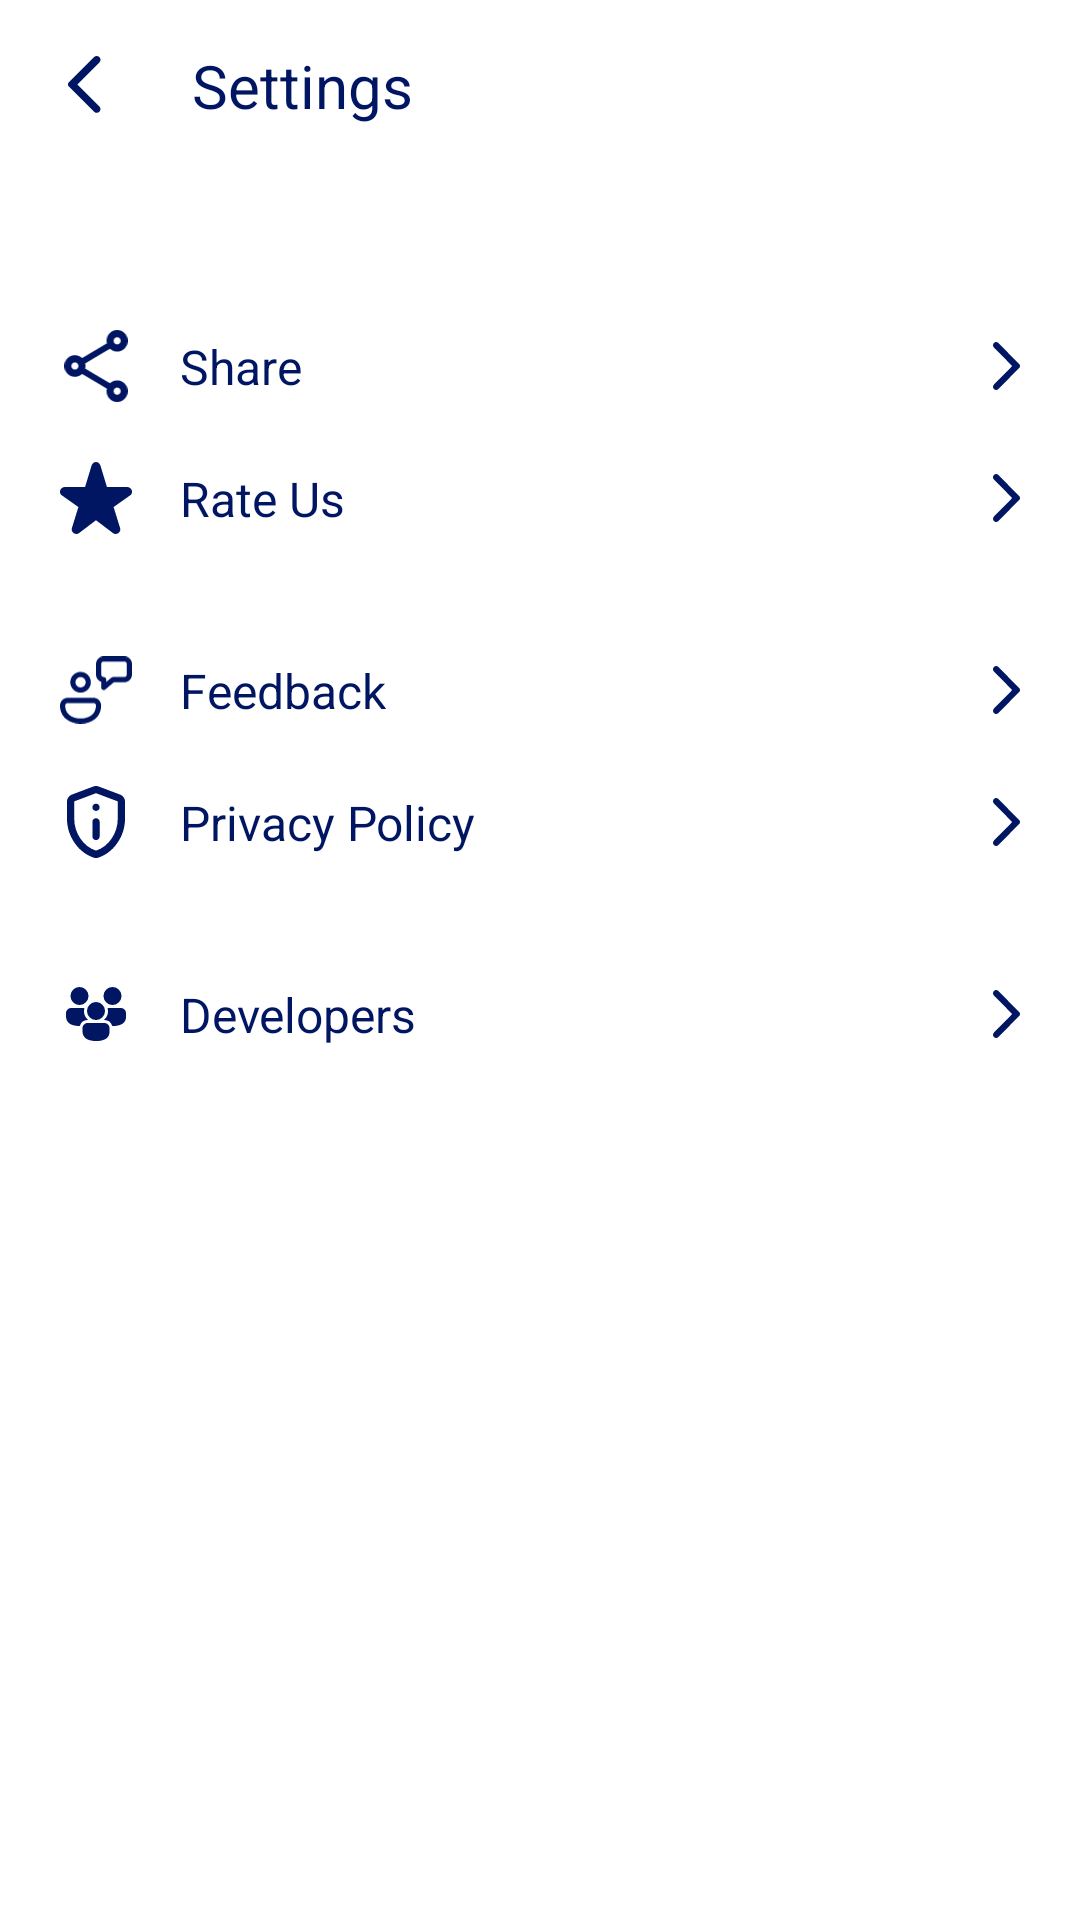

Here is an Android app screen rendered from its layout file. Give the layout XML and the strings, colors and styles it references.
<!-- AndroidManifest.xml: application theme Theme.DrawOn -->
<!-- res/layout/fragment_settings.xml -->
<?xml version="1.0" encoding="utf-8"?>
<androidx.constraintlayout.widget.ConstraintLayout xmlns:android="http://schemas.android.com/apk/res/android"
    xmlns:app="http://schemas.android.com/apk/res-auto"
    xmlns:tools="http://schemas.android.com/tools"
    android:layout_width="match_parent"
    android:layout_height="match_parent"
    tools:context=".fragments.SettingsFragment">

    
    <com.google.android.material.appbar.AppBarLayout
        android:id="@+id/setting_app_bar"
        android:layout_width="0dp"
        android:layout_height="wrap_content"
        app:layout_constraintEnd_toEndOf="parent"
        app:layout_constraintStart_toStartOf="parent"
        app:layout_constraintTop_toTopOf="parent"
        app:elevation="0dp">

        <androidx.constraintlayout.widget.ConstraintLayout
            android:layout_width="match_parent"
            android:layout_height="wrap_content">

            <androidx.appcompat.widget.Toolbar
                android:id="@+id/toolbar"
                android:layout_width="match_parent"
                android:layout_height="wrap_content"
                android:background="?attr/colorPrimary"
                android:minHeight="?attr/actionBarSize"
                android:theme="?attr/actionBarTheme"
                app:layout_constraintTop_toTopOf="parent"
                tools:layout_editor_absoluteX="0dp" />

            <ImageButton
                android:id="@+id/btn_back"
                android:layout_width="40dp"
                android:layout_height="40dp"
                android:layout_marginStart="8dp"
                android:background="@android:color/transparent"
                android:contentDescription="@string/app_name"
                android:src="@drawable/icon_arrow_back"
                app:layout_constraintBottom_toBottomOf="@+id/toolbar"
                app:layout_constraintStart_toStartOf="@+id/toolbar"
                app:layout_constraintTop_toTopOf="@+id/toolbar" />

            <TextView
                android:layout_width="wrap_content"
                android:layout_height="wrap_content"
                android:layout_marginStart="16dp"
                android:text="@string/settings"
                android:textColor="@color/dark_blue"
                android:textSize="20sp"
                app:layout_constraintBottom_toBottomOf="@+id/toolbar"
                app:layout_constraintStart_toEndOf="@+id/btn_back"
                app:layout_constraintTop_toTopOf="@+id/toolbar"
                app:layout_constraintVertical_bias="0.517" />

        </androidx.constraintlayout.widget.ConstraintLayout>

    </com.google.android.material.appbar.AppBarLayout>


    <LinearLayout
        android:id="@+id/main_container"
        android:layout_width="match_parent"
        android:layout_height="0dp"
        android:layout_marginHorizontal="10dp"
        android:layout_marginTop="24dp"
        android:orientation="vertical"
        app:layout_constraintBottom_toBottomOf="parent"
        app:layout_constraintEnd_toEndOf="parent"
        app:layout_constraintStart_toStartOf="parent"
        app:layout_constraintTop_toBottomOf="@id/setting_app_bar">

        <androidx.constraintlayout.widget.ConstraintLayout
            android:id="@+id/container_share"
            android:layout_width="match_parent"
            android:layout_height="wrap_content"
            android:layout_marginTop="20dp"
            android:padding="10dp">

            <ImageView
                android:id="@+id/img_share"
                android:layout_width="24dp"
                android:layout_height="24dp"
                android:contentDescription="@string/app_name"
                android:src="@drawable/icon_share"
                app:layout_constraintStart_toStartOf="parent"
                app:layout_constraintTop_toTopOf="parent" />

            <TextView
                android:id="@+id/tv_share"
                style="@style/textStyle"
                android:layout_width="wrap_content"
                android:layout_height="wrap_content"
                android:layout_marginStart="16dp"
                android:text="@string/share"

                app:layout_constraintBottom_toBottomOf="parent"
                app:layout_constraintStart_toEndOf="@+id/img_share"
                app:layout_constraintTop_toTopOf="parent" />

            <ImageView
                android:layout_width="wrap_content"
                android:layout_height="wrap_content"
                android:contentDescription="@string/app_name"
                android:src="@drawable/icon_arrow_right"
                app:layout_constraintBottom_toBottomOf="parent"
                app:layout_constraintRight_toRightOf="parent"
                app:layout_constraintTop_toTopOf="parent" />

        </androidx.constraintlayout.widget.ConstraintLayout>

        <androidx.constraintlayout.widget.ConstraintLayout
            android:id="@+id/container_rate_us"
            android:layout_width="match_parent"
            android:layout_height="wrap_content"
            android:padding="10dp">

            <ImageView
                android:id="@+id/img_rate_us"
                android:layout_width="24dp"
                android:layout_height="24dp"
                android:contentDescription="@string/app_name"
                android:src="@drawable/icon_rate"
                app:layout_constraintStart_toStartOf="parent"
                app:layout_constraintTop_toTopOf="parent" />

            <TextView
                android:id="@+id/tv_rate_us"
                style="@style/textStyle"
                android:layout_width="wrap_content"
                android:layout_height="wrap_content"
                android:layout_marginStart="16dp"
                android:text="@string/rate_us"

                app:layout_constraintBottom_toBottomOf="parent"
                app:layout_constraintStart_toEndOf="@+id/img_rate_us"
                app:layout_constraintTop_toTopOf="parent" />

            <ImageView
                android:layout_width="wrap_content"
                android:layout_height="wrap_content"
                android:contentDescription="@string/app_name"
                android:src="@drawable/icon_arrow_right"
                app:layout_constraintBottom_toBottomOf="parent"
                app:layout_constraintRight_toRightOf="parent"
                app:layout_constraintTop_toTopOf="parent" />

        </androidx.constraintlayout.widget.ConstraintLayout>

        <androidx.constraintlayout.widget.ConstraintLayout
            android:id="@+id/container_feedback"
            android:layout_width="match_parent"
            android:layout_height="wrap_content"
            android:layout_marginTop="20dp"
            android:padding="10dp">

            <ImageView
                android:id="@+id/img_feedback"
                android:layout_width="24dp"
                android:layout_height="24dp"
                android:contentDescription="@string/app_name"
                android:src="@drawable/icon_feedback"
                app:layout_constraintStart_toStartOf="parent"
                app:layout_constraintTop_toTopOf="parent" />

            <TextView
                android:id="@+id/tv_feedback"
                style="@style/textStyle"
                android:layout_width="wrap_content"
                android:layout_height="wrap_content"
                android:layout_marginStart="16dp"
                android:text="@string/feedback"

                app:layout_constraintBottom_toBottomOf="parent"
                app:layout_constraintStart_toEndOf="@+id/img_feedback"
                app:layout_constraintTop_toTopOf="parent" />

            <ImageView
                android:layout_width="wrap_content"
                android:layout_height="wrap_content"
                android:contentDescription="@string/app_name"
                android:src="@drawable/icon_arrow_right"
                app:layout_constraintBottom_toBottomOf="parent"
                app:layout_constraintRight_toRightOf="parent"
                app:layout_constraintTop_toTopOf="parent" />

        </androidx.constraintlayout.widget.ConstraintLayout>

        <androidx.constraintlayout.widget.ConstraintLayout
            android:id="@+id/container_privacy_policy"
            android:layout_width="match_parent"
            android:layout_height="wrap_content"
            android:padding="10dp">

            <ImageView
                android:id="@+id/img_privacy_policy"
                android:layout_width="24dp"
                android:layout_height="24dp"
                android:contentDescription="@string/app_name"
                android:src="@drawable/icon_privacy"
                app:layout_constraintStart_toStartOf="parent"
                app:layout_constraintTop_toTopOf="parent" />

            <TextView
                android:id="@+id/tv_privacy_policy"
                style="@style/textStyle"
                android:layout_width="wrap_content"
                android:layout_height="wrap_content"
                android:layout_marginStart="16dp"
                android:text="@string/privacy_policy"
                app:layout_constraintBottom_toBottomOf="parent"
                app:layout_constraintStart_toEndOf="@+id/img_privacy_policy"
                app:layout_constraintTop_toTopOf="parent" />

            <ImageView
                android:layout_width="wrap_content"
                android:layout_height="wrap_content"
                android:contentDescription="@string/app_name"
                android:src="@drawable/icon_arrow_right"
                app:layout_constraintBottom_toBottomOf="parent"
                app:layout_constraintRight_toRightOf="parent"
                app:layout_constraintTop_toTopOf="parent" />

        </androidx.constraintlayout.widget.ConstraintLayout>

        <androidx.constraintlayout.widget.ConstraintLayout


            android:id="@+id/developers"
            android:layout_width="match_parent"
            android:layout_height="wrap_content"
            android:layout_marginTop="20dp"
            android:padding="10dp">

            <ImageView
                android:id="@+id/imageView"
                android:layout_width="24dp"
                android:layout_height="24dp"
                android:contentDescription="@string/app_name"
                android:src="@drawable/icon_developers"
                app:layout_constraintStart_toStartOf="parent"
                app:layout_constraintTop_toTopOf="parent" />

            <TextView
                style="@style/textStyle"
                android:layout_width="wrap_content"
                android:layout_height="wrap_content"
                android:layout_marginStart="16dp"
                android:text="Developers"
                app:layout_constraintBottom_toBottomOf="parent"
                app:layout_constraintStart_toEndOf="@+id/imageView"
                app:layout_constraintTop_toTopOf="parent" />

            <ImageView
                android:layout_width="wrap_content"
                android:layout_height="wrap_content"
                android:contentDescription="@string/app_name"
                android:src="@drawable/icon_arrow_right"
                app:layout_constraintBottom_toBottomOf="parent"
                app:layout_constraintRight_toRightOf="parent"
                app:layout_constraintTop_toTopOf="parent" />

        </androidx.constraintlayout.widget.ConstraintLayout>
    </LinearLayout>



</androidx.constraintlayout.widget.ConstraintLayout>
<!-- resources referenced by this layout -->
<resources>
  <color name="dark_blue">#001662</color>
  <!-- drawable icon_arrow_back (drawable) -->
  <vector xmlns:android="http://schemas.android.com/apk/res/android"
      android:width="11dp"
      android:height="19dp"
      android:viewportWidth="11"
      android:viewportHeight="19">
    <path
        android:pathData="M8.7,18.575L0.275,10.175C0.175,10.075 0.104,9.967 0.063,9.85C0.021,9.733 0,9.608 0,9.475C0,9.342 0.021,9.217 0.063,9.1C0.104,8.983 0.175,8.875 0.275,8.775L8.7,0.35C8.933,0.117 9.225,0 9.575,0C9.925,0 10.225,0.125 10.475,0.375C10.725,0.625 10.85,0.917 10.85,1.25C10.85,1.583 10.725,1.875 10.475,2.125L3.125,9.475L10.475,16.825C10.708,17.058 10.825,17.346 10.825,17.687C10.825,18.029 10.7,18.325 10.45,18.575C10.2,18.825 9.908,18.95 9.575,18.95C9.242,18.95 8.95,18.825 8.7,18.575Z"
        android:fillColor="#001662"/>
  </vector>
  <!-- drawable icon_arrow_right (drawable) -->
  <vector xmlns:android="http://schemas.android.com/apk/res/android"
      android:width="9dp"
      android:height="16dp"
      android:viewportWidth="9"
      android:viewportHeight="16">
    <path
        android:pathData="M0.312,15.684C0.104,15.473 0,15.223 0,14.935C0,14.647 0.104,14.398 0.312,14.187L6.402,8.011L0.291,1.813C0.097,1.616 0,1.37 0,1.075C0,0.78 0.104,0.527 0.312,0.316C0.52,0.105 0.766,0 1.05,0C1.334,0 1.58,0.105 1.788,0.316L8.771,7.42C8.854,7.505 8.914,7.596 8.948,7.694C8.983,7.793 9,7.898 9,8.011C9,8.123 8.983,8.228 8.948,8.327C8.914,8.425 8.854,8.516 8.771,8.601L1.767,15.705C1.573,15.902 1.334,16 1.05,16C0.766,16 0.52,15.895 0.312,15.684Z"
        android:fillColor="#001662"/>
  </vector>
  <!-- drawable icon_developers (drawable) -->
  <vector xmlns:android="http://schemas.android.com/apk/res/android"
      android:width="28dp"
      android:height="28dp"
      android:viewportWidth="24"
      android:viewportHeight="24">
    <path
        android:pathData="M14.75,15c0.966,0 1.75,0.784 1.75,1.75l-0.001,0.962c0.117,2.19 -1.511,3.297 -4.432,3.297 -2.91,0 -4.567,-1.09 -4.567,-3.259v-1c0,-0.966 0.784,-1.75 1.75,-1.75h5.5ZM3.75,10h4.376a4.007,4.007 0,0 0,1.067 3.85l0.162,0.151L9.25,14a2.75,2.75 0,0 0,-2.649 2.008l-0.034,0.001C3.657,16.009 2,14.919 2,12.75v-1c0,-0.966 0.784,-1.75 1.75,-1.75ZM20.25,10c0.966,0 1.75,0.784 1.75,1.75l-0.001,0.962c0.117,2.19 -1.511,3.297 -4.432,3.297l-0.169,-0.002a2.756,2.756 0,0 0,-2.451 -2L14.75,14l-0.105,0.001a3.99,3.99 0,0 0,1.229 -4L20.25,10ZM12,8a3,3 0,1 1,0 6,3 3,0 0,1 0,-6ZM6.5,3a3,3 0,1 1,0 6,3 3,0 0,1 0,-6ZM17.5,3a3,3 0,1 1,0 6,3 3,0 0,1 0,-6Z"
        android:fillColor="#001662"/>
  </vector>
  <string name="app_name">Draw On</string>
  <string name="feedback">Feedback</string>
  <string name="privacy_policy">Privacy Policy</string>
  <string name="rate_us">Rate Us</string>
  <string name="settings">Settings</string>
  <string name="share">Share</string>
  <style name="textStyle">
      <item name="android:textSize">16sp</item>
      <item name="android:textColor">@color/dark_blue</item>
  </style>
  <style name="Theme.DrawOn" parent="Theme.MaterialComponents.Light.NoActionBar">
          
          <item name="colorPrimary">@color/white</item>
          <item name="colorPrimaryVariant">@color/white</item>
          <item name="colorOnPrimary">@color/dark_blue</item>
          
          <item name="colorSecondary">@color/teal_200</item>
          <item name="colorSecondaryVariant">@color/teal_700</item>
          <item name="colorOnSecondary">@color/black</item>
          
          <item name="android:statusBarColor">?attr/colorPrimaryVariant</item>
          
  
          <item name="android:forceDarkAllowed" tools:targetApi="q">false</item>
  
          
          <item name="android:windowLightStatusBar" tools:targetApi="23">true</item>
      </style>
  <color name="white">#FFFFFFFF</color>
  <color name="teal_200">#FF03DAC5</color>
  <color name="teal_700">#FF018786</color>
  <color name="black">#FF000000</color>
</resources>
